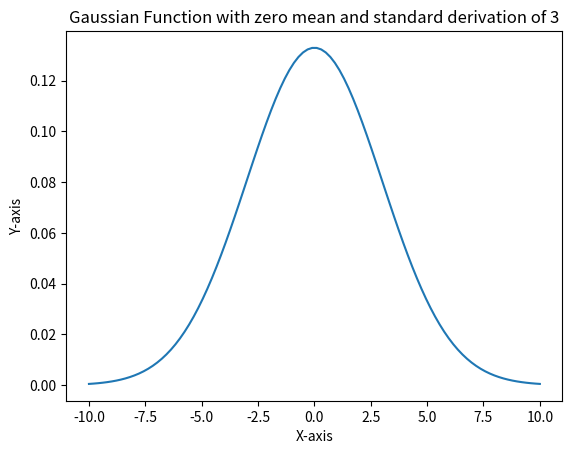

Reproduce this figure in Python.
import numpy as np
import matplotlib.pyplot as plt

def gaussian(sigma,dev,x):
    return (1/(sigma*np.sqrt(2*np.pi))) * np.e**(-0.5*(x-dev)**2/sigma**2)


x = np.linspace(-10,10,100)
y = gaussian(3,0,x)

plt.xlabel("X-axis")
plt.ylabel("Y-axis")
plt.title("Gaussian Function with zero mean and standard derivation of 3")
plt.plot(x,y)

plt.savefig('gaussian.png')